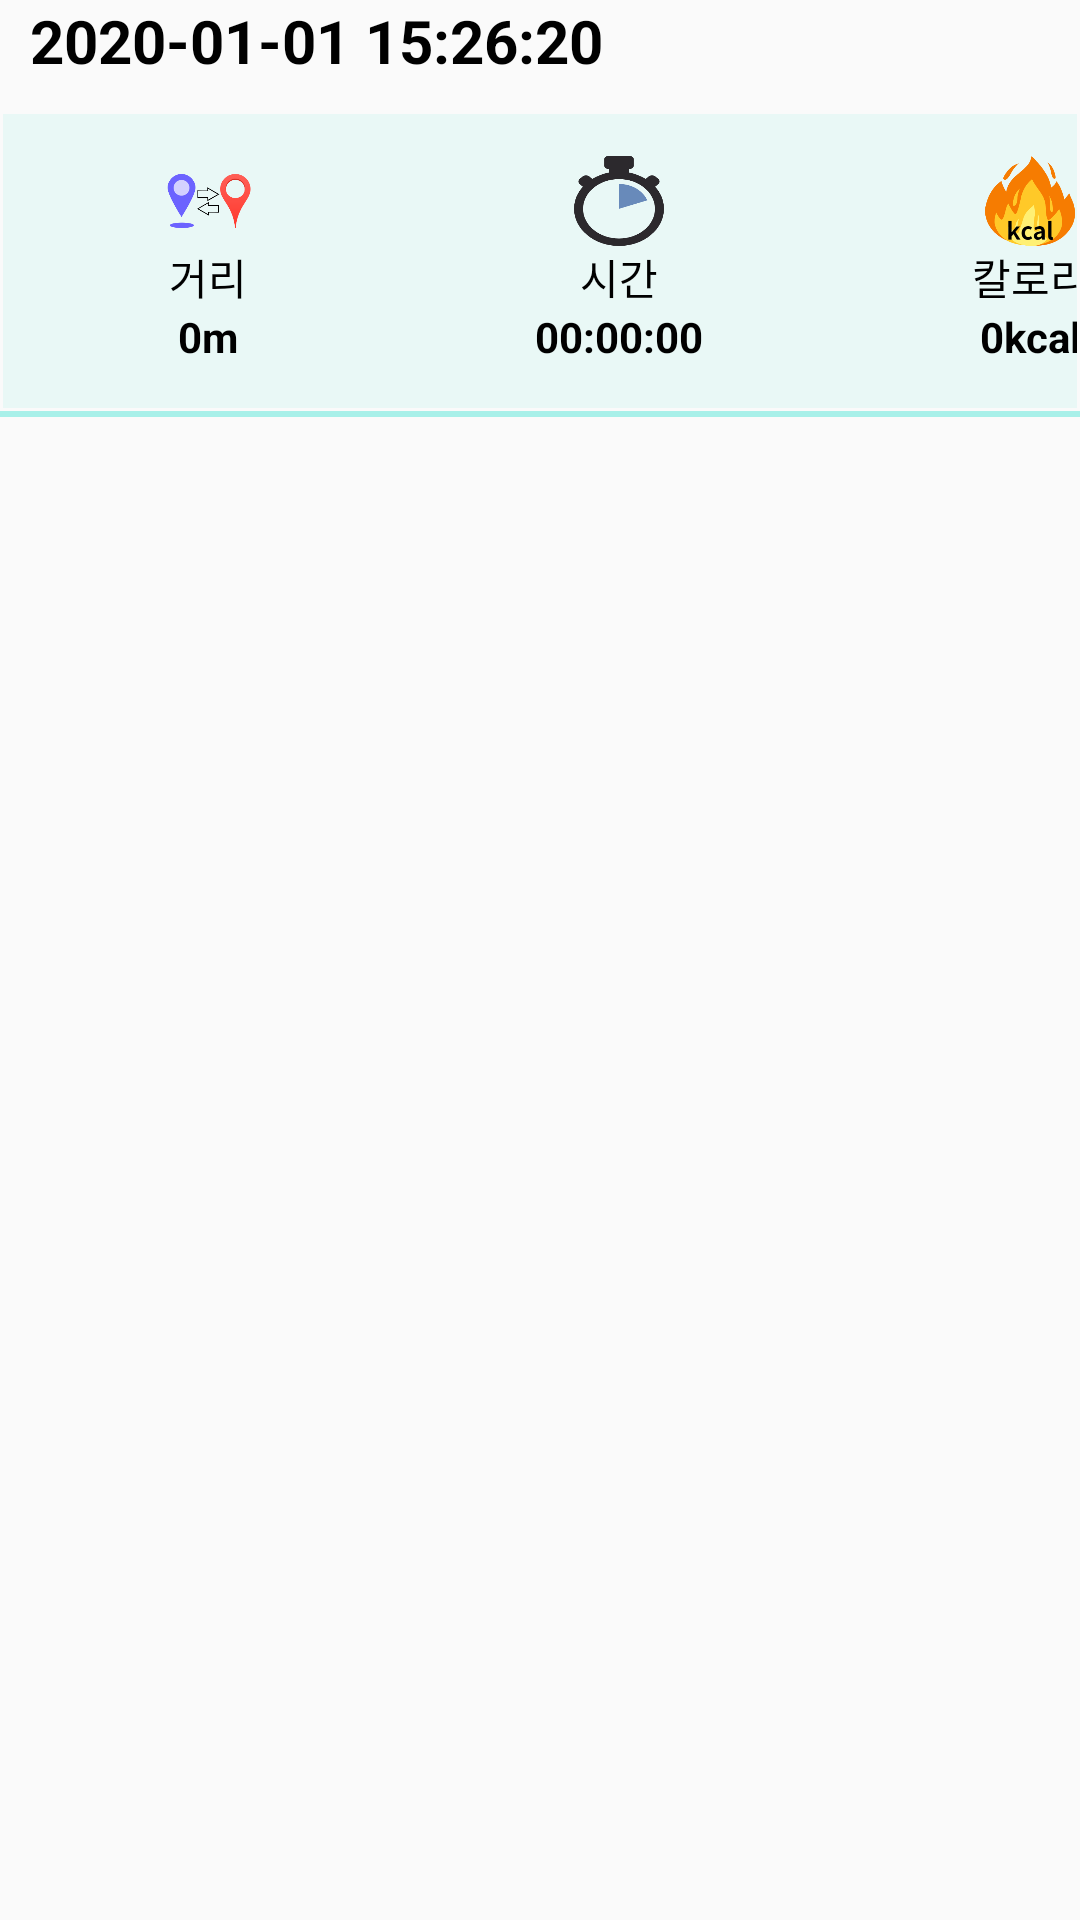

Layout XML and referenced resources for this Android screen:
<!-- AndroidManifest.xml: application theme Theme.HumansPet -->
<!-- res/layout/walking_diary_item.xml -->
<?xml version="1.0" encoding="utf-8"?>
<LinearLayout xmlns:android="http://schemas.android.com/apk/res/android"
    xmlns:app="http://schemas.android.com/apk/res-auto"
    xmlns:tools="http://schemas.android.com/tools"
    android:layout_width="match_parent"
    android:layout_height="wrap_content"
    android:orientation="vertical">

    <TextView
        android:id="@+id/walkingItemDate"
        android:layout_width="wrap_content"
        android:layout_height="wrap_content"
        android:text="2020-01-01 15:26:20"
        android:textSize="20dp"
        android:textStyle="bold"
        android:textColor="#000000"
        android:layout_marginLeft="10dp"
        android:layout_marginBottom="10dp"
        />

    <LinearLayout
        android:id="@+id/walkingItemLinear"
        android:layout_width="match_parent"
        android:layout_height="100dp"
        android:orientation="horizontal"
        app:layout_constraintTop_toBottomOf="@+id/walkingTitleText"
        android:padding="1dp"
        >
        <LinearLayout
            android:layout_width="137dp"
            android:layout_height="100dp"
            android:orientation="vertical"
            android:layout_gravity="center"
            android:background="#1103DAC5"
            android:gravity="center"
            >
            <ImageView
                android:layout_width="30dp"
                android:layout_height="30dp"
                android:src="@drawable/run"/>
            <TextView
                android:layout_width="wrap_content"
                android:layout_height="wrap_content"
                android:text="거리"
                android:textColor="#000000"
                />
            <TextView
                android:id="@+id/walkingItemDistance"
                android:layout_width="wrap_content"
                android:layout_height="wrap_content"
                android:text="0m"
                android:textStyle="bold"
                android:textColor="#000000"
                />


        </LinearLayout>

        <LinearLayout
            android:layout_width="137dp"
            android:layout_height="100dp"
            android:orientation="vertical"
            android:layout_gravity="center"
            android:gravity="center"
            android:background="#1103DAC5"
            >

            <ImageView
                android:layout_width="30dp"
                android:layout_height="30dp"
                android:src="@drawable/walking_time"/>

            <TextView
                android:layout_width="wrap_content"
                android:layout_height="wrap_content"
                android:text="시간"
                android:textColor="#000000"
                />

            <TextView
                android:id="@+id/walkingItemTime"
                android:layout_width="wrap_content"
                android:layout_height="wrap_content"
                android:text="00:00:00"
                android:textStyle="bold"
                android:textColor="#000000"
                />


        </LinearLayout>

        <LinearLayout
            android:layout_width="137dp"
            android:layout_height="100dp"
            android:orientation="vertical"
            android:layout_gravity="center"
            android:gravity="center"
            android:background="#1103DAC5"
            >

            <ImageView
                android:layout_width="30dp"
                android:layout_height="30dp"
                android:src="@drawable/walking_calorie"/>

            <TextView
                android:layout_width="wrap_content"
                android:layout_height="wrap_content"
                android:text="칼로리"
                android:textColor="#000000"
                />

            <TextView
                android:id="@+id/walkingItemCalories"
                android:layout_width="wrap_content"
                android:layout_height="wrap_content"
                android:text="0kcal"
                android:textStyle="bold"
                android:textColor="#000000"
                />

        </LinearLayout>

    </LinearLayout>
    <View
        android:layout_width="match_parent"
        android:layout_height="2dp"
        android:background="#5503DAC5"
        android:layout_marginBottom="20dp"/>


</LinearLayout>
<!-- resources referenced by this layout -->
<resources>
  <!-- drawable run: png bitmap (drawable, 12952 bytes) -->
  <!-- drawable walking_calorie: png bitmap (drawable, 22137 bytes) -->
  <!-- drawable walking_time: png bitmap (drawable, 11677 bytes) -->
  <style name="Theme.HumansPet" parent="Theme.AppCompat.Light.NoActionBar">
          
          <item name="colorPrimary">@color/purple_500</item>
          <item name="colorPrimaryVariant">@color/purple_700</item>
          <item name="colorOnPrimary">@color/white</item>
          
          <item name="colorSecondary">@color/teal_200</item>
          <item name="colorSecondaryVariant">@color/teal_700</item>
          <item name="colorOnSecondary">@color/black</item>
          
          <item name="android:statusBarColor">?attr/colorPrimaryVariant</item>
          
          <item name="windowNoTitle">true</item>
          <item name="windowActionBar">false</item>
          <item name="android:windowContentOverlay">@null</item>
          <item name="android:windowIsTranslucent">true</item>
      </style>
  <color name="purple_500">#FF6200EE</color>
  <color name="purple_700">#FF3700B3</color>
  <color name="white">#FFFFFFFF</color>
  <color name="teal_200">#FF03DAC5</color>
  <color name="teal_700">#FF018786</color>
  <color name="black">#FF000000</color>
</resources>
